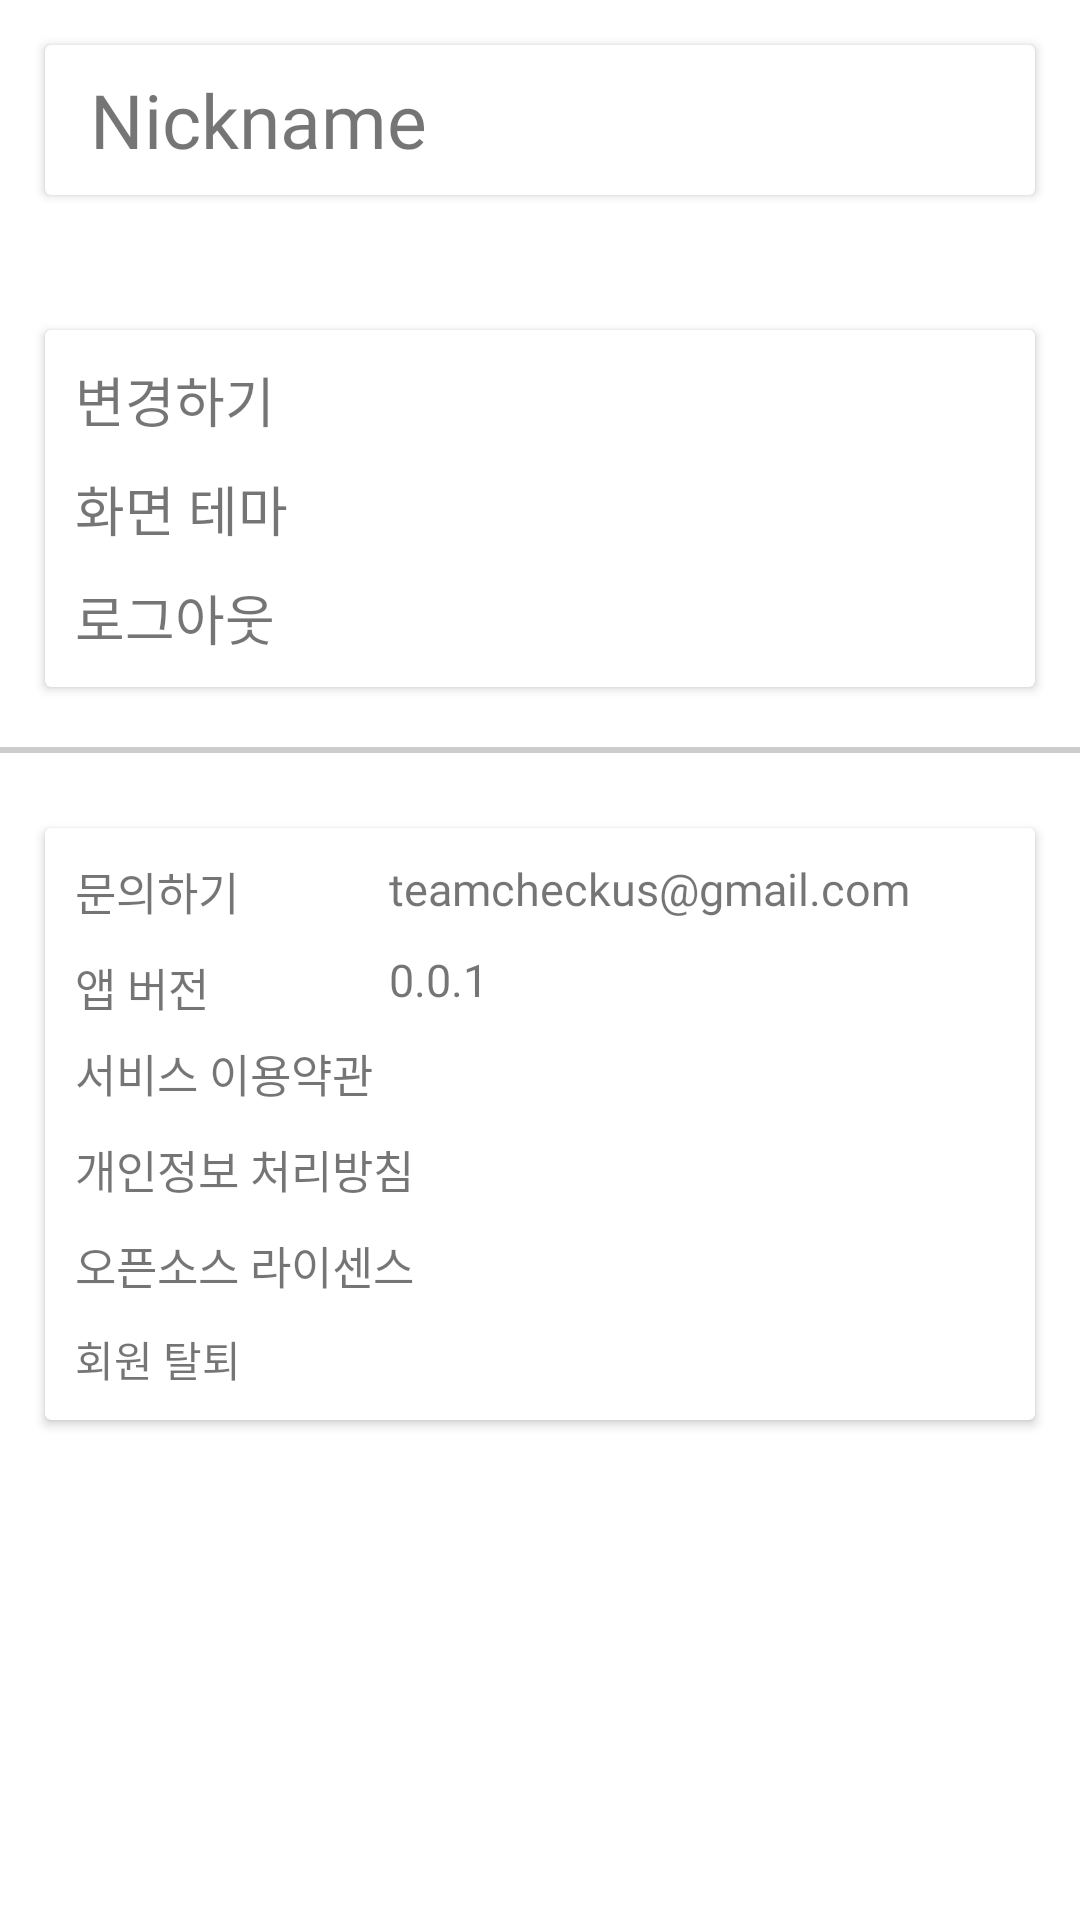

This screen was rendered from an Android layout file. Write that file and the resources it references.
<!-- AndroidManifest.xml: application theme Theme.Capstone -->
<!-- res/layout/fragment_setting_icon.xml -->
<?xml version="1.0" encoding="utf-8"?>
<LinearLayout xmlns:android="http://schemas.android.com/apk/res/android"
              xmlns:tools="http://schemas.android.com/tools"
              android:layout_width="match_parent"
              android:layout_height="match_parent" xmlns:app="http://schemas.android.com/apk/res-auto"
              android:layout_marginTop="?attr/actionBarSize"
              android:layout_marginBottom="?attr/actionBarSize"
              android:orientation="vertical"
              tools:context=".fragment.SettingPageFragment">



    <androidx.cardview.widget.CardView
        android:layout_width="match_parent"
        android:layout_height="50dp"
        android:layout_margin="15dp"
        android:background="@color/white"
        android:elevation="5dp">

        <TextView
            android:id="@+id/Nickname"
            android:layout_width="match_parent"
            android:layout_height="wrap_content"
            android:layout_gravity="center_vertical"
            android:layout_marginStart="15dp"
            android:fontFamily="@font/main_font"
            android:text="@string/nickname"
            android:textSize="25sp" />
    </androidx.cardview.widget.CardView>


    <androidx.cardview.widget.CardView
        android:layout_width="match_parent"
        android:layout_height="wrap_content"
        android:layout_marginStart="15dp"
        android:layout_marginTop="30dp"
        android:layout_marginEnd="15dp"
        android:background="@color/white"
        android:elevation="5dp">

        <LinearLayout
            android:layout_width="wrap_content"
            android:layout_height="wrap_content"
            android:orientation="vertical"
            android:padding="10dp">

            <TextView
                android:id="@+id/edit_nickname"
                android:layout_width="wrap_content"
                android:layout_height="wrap_content"
                android:fontFamily="@font/main_font"
                android:text="@string/change_nickname"
                android:textSize="18sp" />


            <TextView
                android:id="@+id/Screen_mode"
                android:layout_width="wrap_content"
                android:layout_height="wrap_content"
                android:layout_marginTop="10dp"
                android:layout_marginBottom="10dp"
                android:fontFamily="@font/main_font"
                android:text="@string/display_theme"
                android:textSize="18sp" />


            <TextView
                android:id="@+id/Logout"
                android:layout_width="wrap_content"
                android:layout_height="wrap_content"
                android:fontFamily="@font/main_font"
                android:text="@string/logout"
                android:textSize="18sp" />

        </LinearLayout>


    </androidx.cardview.widget.CardView>



    <View
        android:id="@+id/line2"
        android:layout_width="match_parent"
        android:layout_height="2dp"
        android:layout_marginTop="20dp"
        android:layout_marginBottom="10dp"
        android:background="@color/almost_white" />

    <androidx.cardview.widget.CardView
        android:layout_width="match_parent"
        android:layout_height="wrap_content"
        android:layout_marginStart="15dp"
        android:layout_marginTop="15dp"
        android:layout_marginEnd="15dp"
        android:background="@color/white"
        android:elevation="5dp">

        <RelativeLayout
                android:id="@+id/setting_support_area"
            android:layout_width="wrap_content"
            android:layout_height="wrap_content"
            android:layout_margin="10dp">

            <TextView
                android:id="@+id/Support"
                android:layout_width="wrap_content"
                android:layout_height="wrap_content"
                android:fontFamily="@font/main_font"
                android:text="@string/support"
                android:textSize="15sp" />

            <TextView
                android:id="@+id/Support_email"
                android:layout_width="wrap_content"
                android:layout_height="wrap_content"
                android:layout_marginStart="50dp"
                android:layout_toEndOf="@+id/Support"
                android:fontFamily="@font/main_font"
                android:text="@string/support_email"
                android:textSize="15sp" />

            <TextView
                android:id="@+id/App_version"
                android:layout_width="wrap_content"
                android:layout_height="wrap_content"
                android:layout_below="@+id/Support"
                android:layout_marginTop="10dp"
                android:fontFamily="@font/main_font"
                android:text="@string/app_version"
                android:textSize="15sp" />

            <TextView
                android:id="@+id/App_version_info"
                android:layout_width="wrap_content"
                android:layout_height="wrap_content"
                android:layout_below="@+id/Support_email"
                android:layout_marginStart="60dp"
                android:layout_marginTop="10dp"
                android:layout_toEndOf="@+id/App_version"
                android:fontFamily="@font/main_font"
                android:text="@string/app_version_value"
                android:textSize="15sp" />

            <TextView
                    android:id="@+id/Service_terms"
                    android:layout_width="wrap_content"
                    android:layout_height="wrap_content"
                    android:layout_below="@+id/App_version_info"
                    android:layout_marginTop="10dp"
                    android:fontFamily="@font/main_font"
                    android:text="@string/service_terms"
                    android:textSize="15sp"/>

            <TextView
                    android:id="@+id/Privacy_policy"
                    android:layout_width="wrap_content"
                    android:layout_height="wrap_content"
                    android:layout_below="@+id/Service_terms"
                    android:layout_marginTop="10dp"
                    android:autoLink="web"
                    android:fontFamily="@font/main_font"
                    android:text="@string/privacy_policy"
                    android:textSize="15sp"/>

            <TextView
                android:id="@+id/Open_source"
                android:layout_width="wrap_content"
                android:layout_height="wrap_content"
                android:layout_below="@+id/Privacy_policy"
                android:layout_marginTop="10dp"
                android:fontFamily="@font/main_font"
                android:text="@string/open_source_license"
                android:textSize="15sp" />

            <TextView
                android:id="@+id/Withdraw"
                android:layout_width="wrap_content"
                android:layout_height="wrap_content"
                android:layout_below="@+id/Open_source"
                android:layout_marginTop="10dp"
                android:fontFamily="@font/main_font"
                android:text="@string/service_quit" />
        </RelativeLayout>
    </androidx.cardview.widget.CardView>
</LinearLayout>
<!-- resources referenced by this layout -->
<resources>
  <color name="almost_white">#CDCDCD</color>
  <color name="white">#FFFFFFFF</color>
  <string name="app_version">앱 버전</string>
  <string name="app_version_value">0.0.1</string>
  <string name="change_nickname">변경하기</string>
  <string name="display_theme">화면 테마</string>
  <string name="logout">로그아웃</string>
  <string name="nickname">Nickname</string>
  <string name="open_source_license">오픈소스 라이센스</string>
  <string name="privacy_policy">개인정보 처리방침</string>
  <string name="service_quit">회원 탈퇴</string>
  <string name="service_terms">서비스 이용약관</string>
  <string name="support">문의하기</string>
  <string name="support_email">teamcheckus@gmail.com</string>
  <style name="Theme.Capstone" parent="Theme.MaterialComponents.Light.NoActionBar">
          <item name="windowNoTitle">true</item>
          <item name="android:windowLightStatusBar">true</item>
          <item name="android:statusBarColor">@color/white</item>
      </style>
</resources>
